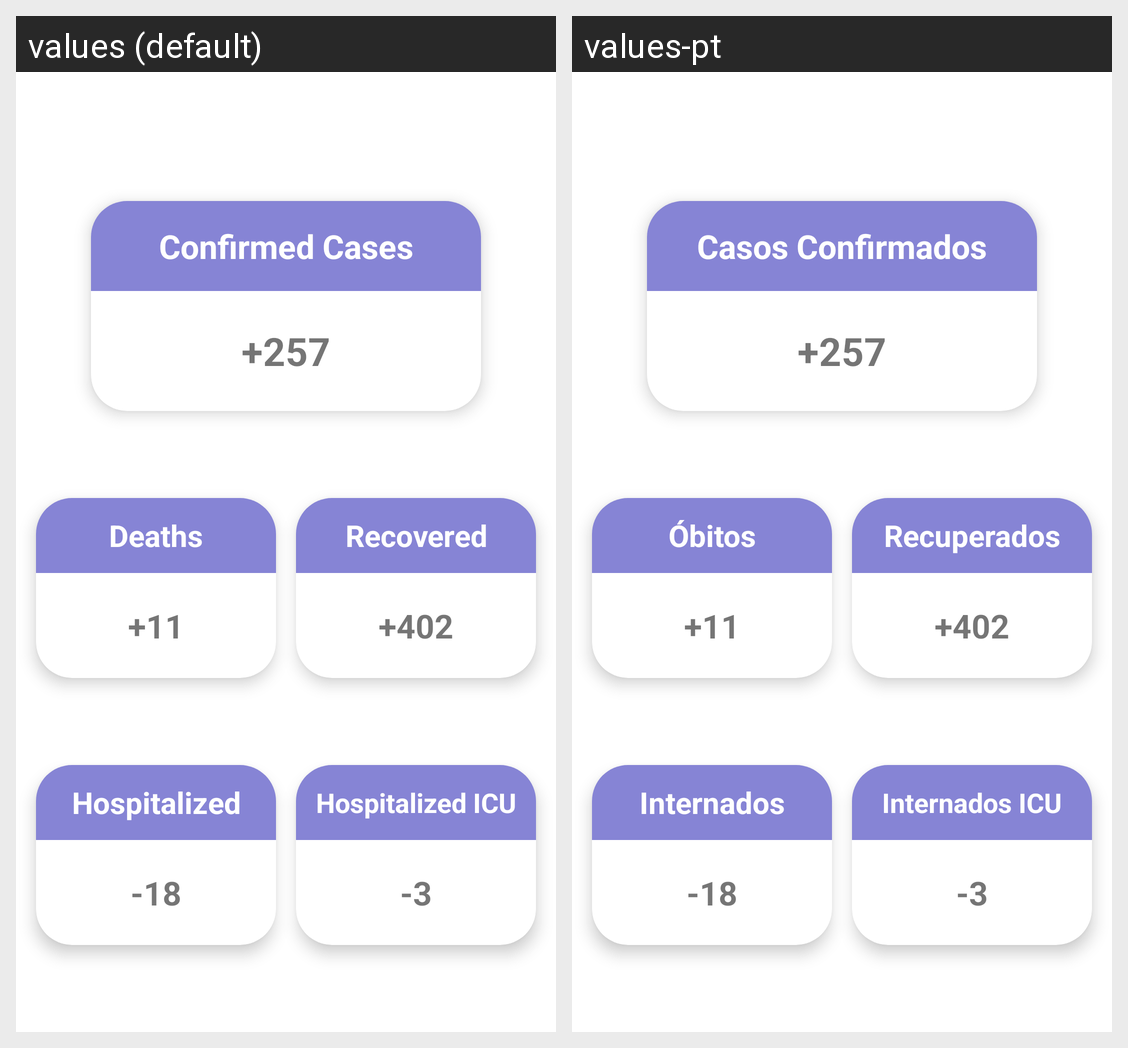

For this localized Android screen grid, give each drawn string resource with its value in every locale shown.
Android screen res/layout/fragment_last24h.xml rendered under 2 locales, left to right: values (default), values-pt. Device: Nexus 5 (rendered at 1080×1920; each locale shown at half size, 540×960, under a caption strip naming it); theme AppTheme.
Strings drawn on this screen, with the default value and each locale's value (text and hints the layout hard-codes, and strings that could not be matched under every locale, appear in the picture but are not listed):

confirmed
  values: Confirmed Cases
  values-pt: Casos Confirmados

deaths
  values: Deaths
  values-pt: Óbitos

recovered
  values: Recovered
  values-pt: Recuperados

hospitalized
  values: Hospitalized
  values-pt: Internados

hospitalized_icu
  values: Hospitalized ICU
  values-pt: Internados ICU
